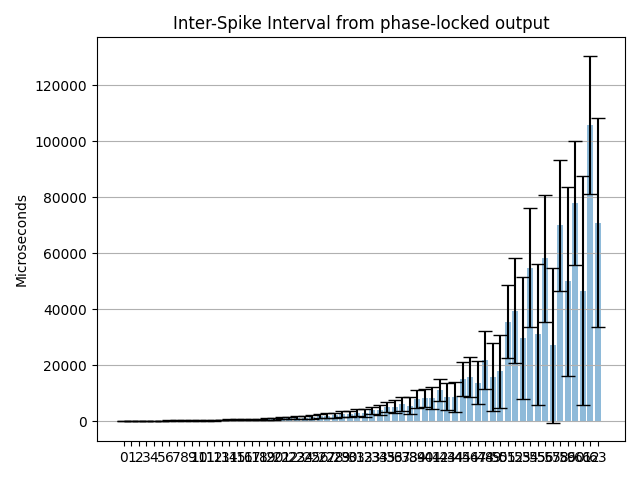

The file beside this chart, header and first rows:
Channel address; ISI mean (us); ISI mean std (us); Estimated freq. (Hz)
0; 73.61; 26.39; 13585
1; 80.12; 28.82; 12481
2; 98.37; 35.69; 10166
3; 110.6; 40.29; 9040
4; 130.4; 47.84; 7669
5; 142.9; 52.85; 7000
6; 167.4; 61; 5974
7; 178.1; 65.36; 5613
8; 208.9; 76.22; 4786
9; 229.1; 83.41; 4364
10; 269.4; 96.5; 3713
11; 292.9; 106.7; 3414
12; 342.5; 127.2; 2920
13; 361.5; 138.5; 2766
14; 423.5; 160.8; 2361
15; 474.5; 185.8; 2108
16; 522.4; 203.2; 1914
17; 615.3; 229.9; 1625
18; 664.2; 253.5; 1506
19; 731.2; 277.6; 1368
20; 863.5; 303.8; 1158
21; 972.1; 364.2; 1029
22; 1040; 400.6; 961.7
23; 1215; 480.5; 822.8
24; 1262; 527.6; 792.5
25; 1449; 568.7; 690.3
26; 1791; 673.7; 558.4
27; 1971; 774; 507.2
28; 2071; 819.5; 482.8
29; 2522; 966.9; 396.5
30; 2545; 1046; 392.9
31; 3066; 1145; 326.1
32; 2860; 1358; 349.7
33; 3822; 1362; 261.7
34; 3942; 1691; 253.7
35; 5103; 1894; 196
36; 5155; 2222; 194
37; 6080; 2399; 164.5
38; 5447; 2989; 183.6
39; 7822; 3198; 127.8
40; 8247; 3382; 121.3
41; 8246; 3826; 121.3
42; 10997; 3971; 90.93
43; 8737; 4784; 114.5
44; 8539; 5332; 117.1
45; 15038; 5913; 66.5
46; 15759; 7025; 63.45
47; 13729; 7625; 72.84
48; 21855; 10302; 45.76
49; 15805; 12060; 63.27
50; 17749; 12934; 56.34
51; 35516; 13081; 28.16
52; 39516; 18658; 25.31
53; 29616; 21833; 33.77
54; 54841; 21163; 18.23
55; 30973; 25230; 32.29
56; 58111; 22752; 17.21
57; 27096; 27743; 36.91
58; 69995; 23372; 14.29
59; 49894; 33804; 20.04
... 4 more rows
